The GitHub repository RashadGarayev/FireDetection contains a labelled image folder "data" with 2 categories: fire, smoke. Examples follow, each with its label.

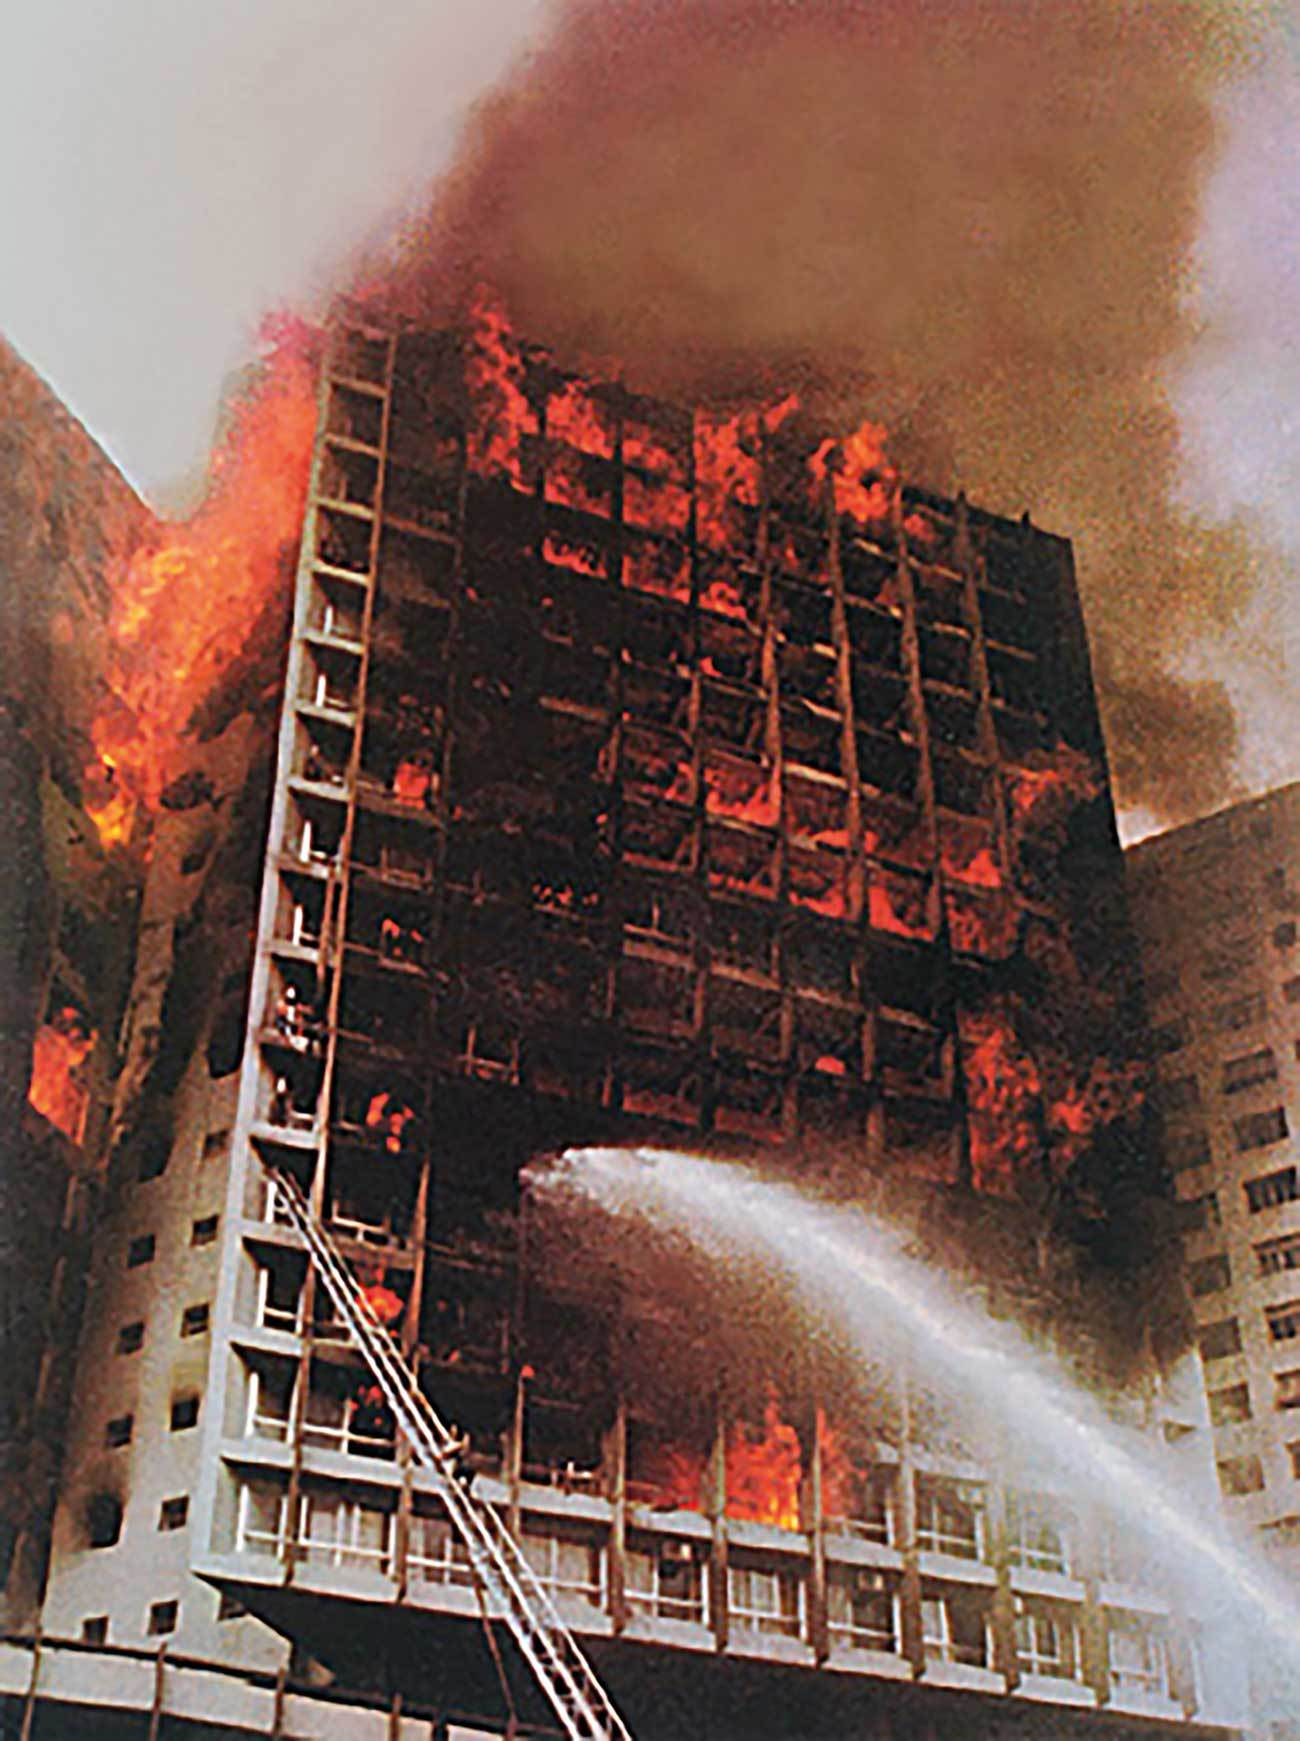
Label: fire

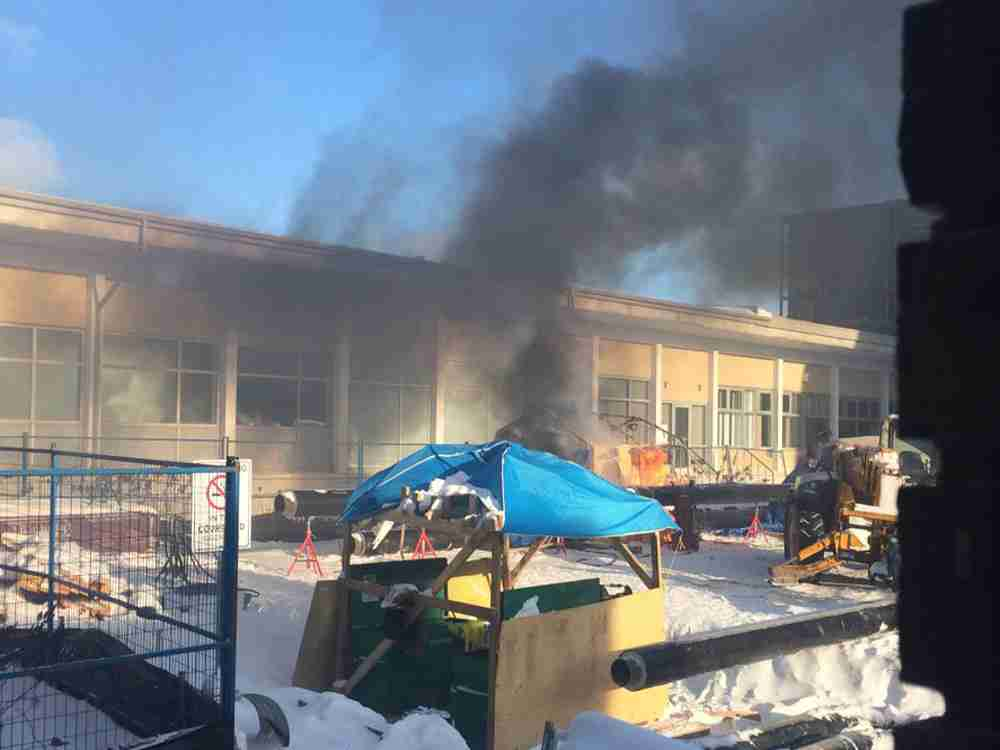
Label: smoke

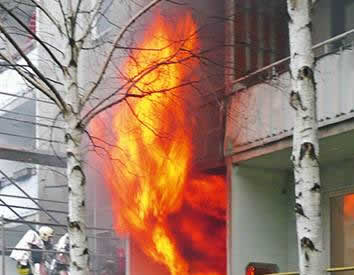
Label: fire

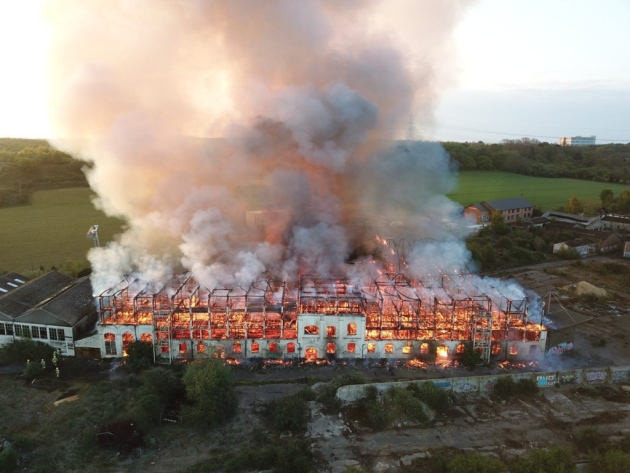
Label: smoke

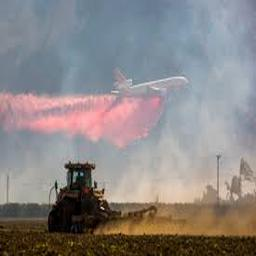
Label: fire

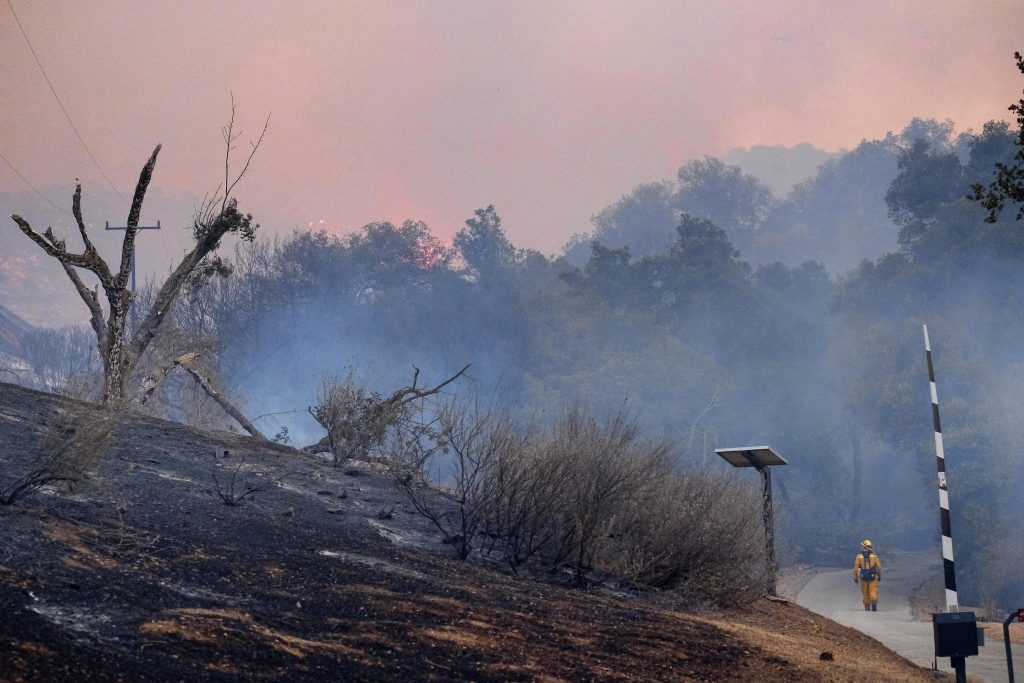
Label: smoke
